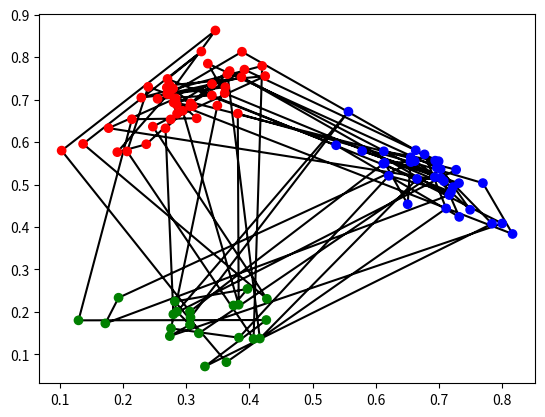

Generate this figure with matplotlib:
import numpy as np
import matplotlib.pyplot as plt
import matplotlib

## model dimensions
K = 3 # number of latent states
N = 100 # number of data points
D = 2 # dimension of a data point

def generate_data():
	## true model parameters
	# p(z_0): initial distribution
	PI = np.array([0.2, 0.5, 0.3])
	# p(z_n | z_{n-1}): transition matrix
	A = np.array([
		[0.7, 0.1, 0.2],
		[0.3, 0.5, 0.2],
		[0.2, 0.1, 0.7]
	])
	# p(x_n | z_n): D-dim gaussian
	PHI_MU = np.array([
		[0.3, 0.7],
		[0.3, 0.2],
		[0.7, 0.5]
	])
	PHI_SIGMA = 0.01*np.array([
		[[0.5, 0.4], [0.4, 0.5]],
		[[0.5, 0.0], [0.0, 0.2]],
		[[0.5, -0.4], [-0.4, 0.5]]
	])
	## generate data
	z = np.zeros((N), dtype=np.int16)
	x = np.zeros((N, D), dtype=np.float32)
	z[0] = np.random.choice(K, p=PI)
	x[0] = np.random.multivariate_normal(PHI_MU[z[0]], PHI_SIGMA[z[0]])
	for n in range(1, N):
		z[n] = np.random.choice(K, p=A[z[n-1], :])
		x[n] = np.random.multivariate_normal(PHI_MU[z[n]], PHI_SIGMA[z[n]])

	return x, z

def visualize_data(x, z=None):
	if z is not None:
		# color code latent variable
		colors = ['red', 'green', 'blue']
		plt.plot(x[:, 0], x[:, 1], color='black', zorder=1)
		plt.scatter(x[:, 0], x[:, 1], 
			c=z, cmap=matplotlib.colors.ListedColormap(colors), zorder=2)
		plt.show()
	else:
		# no color
		plt.plot(x[:, 0], x[:, 1])
		plt.scatter(x[:, 0], x[:, 1])
		plt.show()


def main():
	x, z = generate_data()
	visualize_data(x, z)

main()